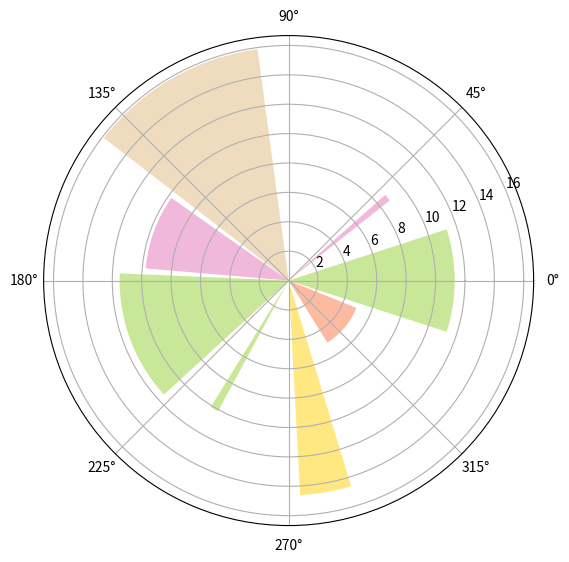

The matplotlib source for this figure:
import numpy as np 
import matplotlib.cm as cm
import matplotlib.pyplot as plt 

figsize = 7
colormap = lambda r: cm.Set2(r/20.)
N = 9

fig = plt.figure(figsize=(figsize,figsize))
ax = fig.add_axes([0.2, 0.2, 0.7, 0.7], polar=True)

theta = np.arange(0.0, 2*np.pi, 2*np.pi/N)
radii = 20 * np.random.rand(N)
width = np.pi / 4 * np.random.rand(N)
bars = ax.bar(theta, radii, width=width, bottom=0.0)
for r, bar in zip(radii, bars):
    bar.set_facecolor(colormap(r))
    bar.set_alpha(0.6)



plt.show()